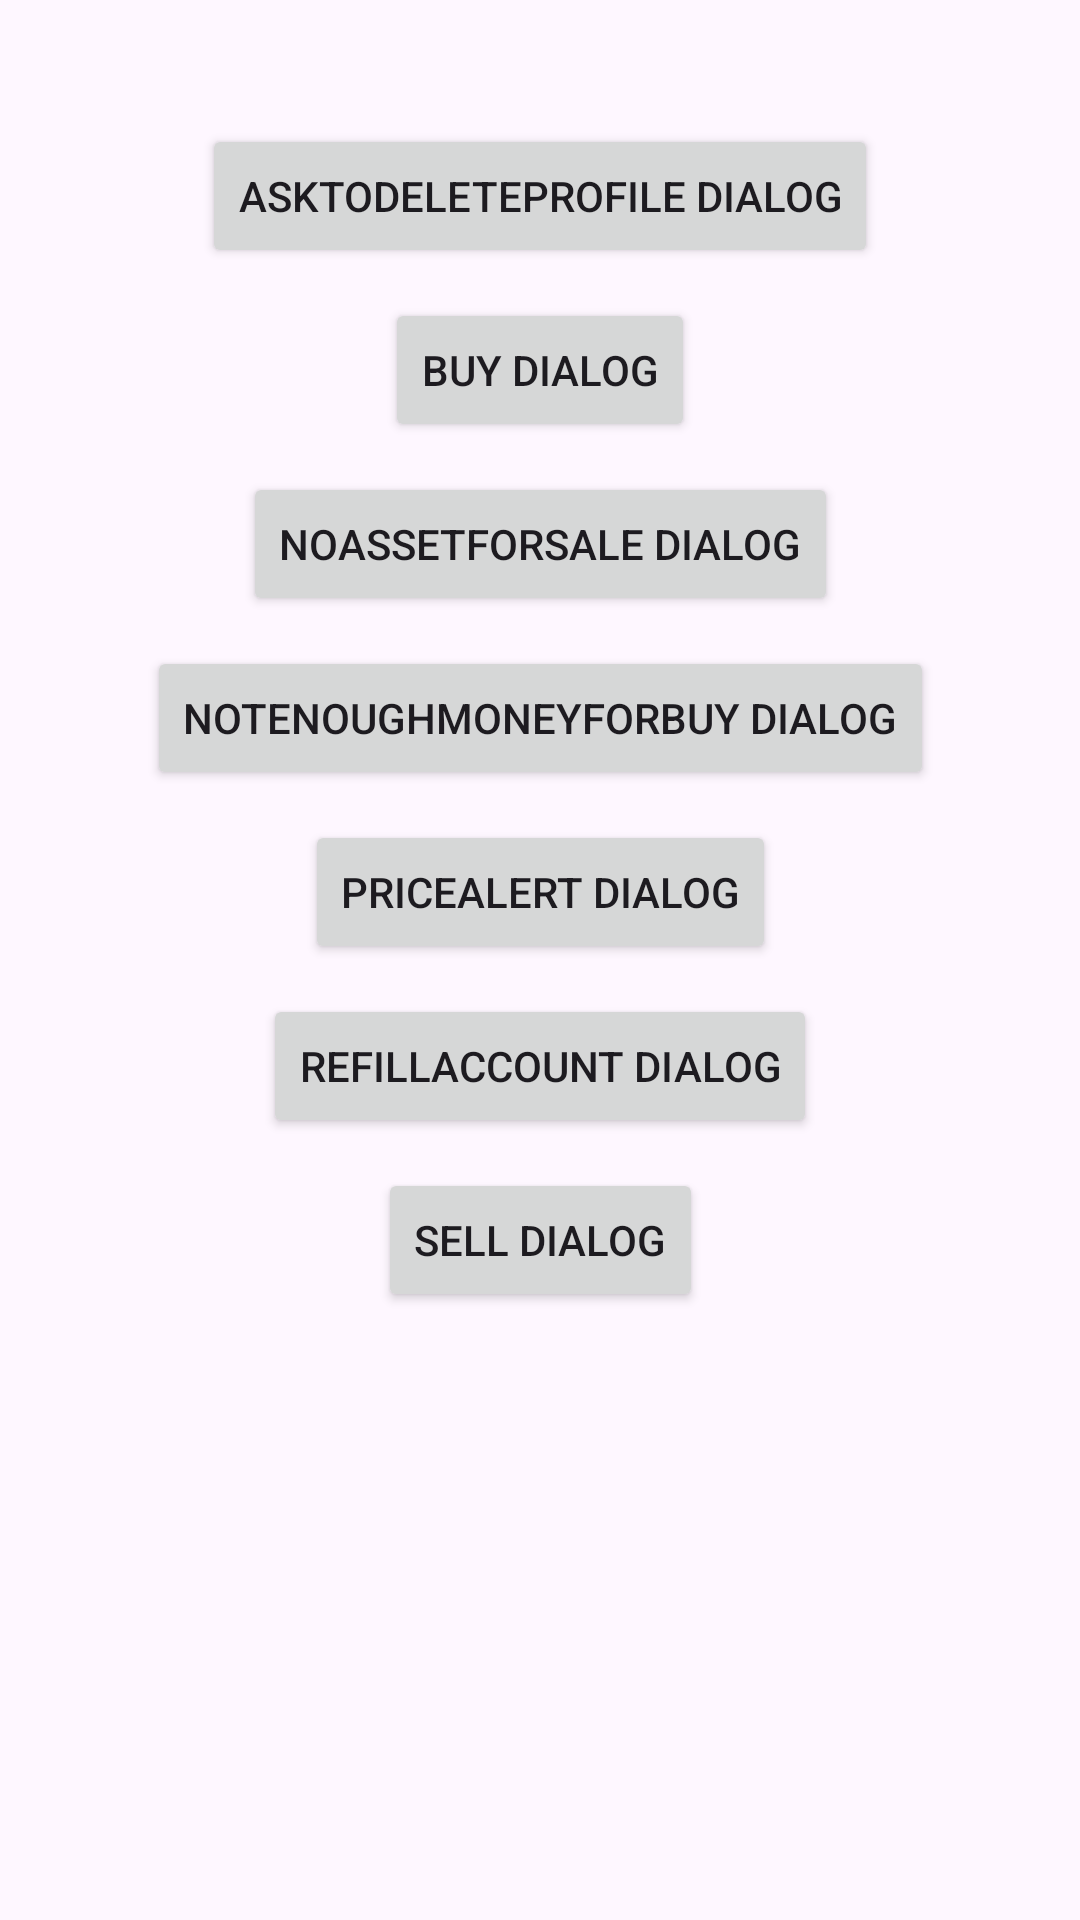

Layout XML and referenced resources for this Android screen:
<!-- AndroidManifest.xml: application theme Theme.Surf -->
<!-- res/layout/activity_dialogs_test.xml -->
<?xml version="1.0" encoding="utf-8"?>
<androidx.constraintlayout.widget.ConstraintLayout xmlns:android="http://schemas.android.com/apk/res/android"
    xmlns:app="http://schemas.android.com/apk/res-auto"
    android:layout_width="match_parent"
    android:layout_height="match_parent">

    <Button
        android:id="@+id/askToDeleteProfile_show_for_testing"
        android:layout_width="wrap_content"
        android:layout_height="wrap_content"
        android:text="AskToDeleteProfile dialog"
        app:layout_constraintBottom_toBottomOf="parent"
        app:layout_constraintEnd_toEndOf="parent"
        app:layout_constraintHorizontal_bias="0.5"
        app:layout_constraintStart_toStartOf="parent"
        app:layout_constraintTop_toTopOf="parent"
        app:layout_constraintVertical_bias="0.07" />

    <Button
        android:id="@+id/buy_show_for_testing"
        android:layout_width="wrap_content"
        android:layout_height="wrap_content"
        android:layout_marginTop="10dp"
        android:text="Buy dialog"
        app:layout_constraintBottom_toBottomOf="parent"
        app:layout_constraintEnd_toEndOf="parent"
        app:layout_constraintHorizontal_bias="0.5"
        app:layout_constraintStart_toStartOf="parent"
        app:layout_constraintTop_toBottomOf="@+id/askToDeleteProfile_show_for_testing"
        app:layout_constraintVertical_bias="0.0" />

    <Button
        android:id="@+id/noAssetForSale_show_for_testing"
        android:layout_width="wrap_content"
        android:layout_height="wrap_content"
        android:layout_marginTop="10dp"
        android:text="noAssetForSale dialog"
        app:layout_constraintBottom_toBottomOf="parent"
        app:layout_constraintEnd_toEndOf="parent"
        app:layout_constraintHorizontal_bias="0.5"
        app:layout_constraintStart_toStartOf="parent"
        app:layout_constraintTop_toBottomOf="@+id/buy_show_for_testing"
        app:layout_constraintVertical_bias="0.0" />

    <Button
        android:id="@+id/notEnoughMoneyForBuy_show_for_testing"
        android:layout_width="wrap_content"
        android:layout_height="wrap_content"
        android:layout_marginTop="10dp"
        android:text="NotEnoughMoneyForBuy dialog"
        app:layout_constraintBottom_toBottomOf="parent"
        app:layout_constraintEnd_toEndOf="parent"
        app:layout_constraintHorizontal_bias="0.5"
        app:layout_constraintStart_toStartOf="parent"
        app:layout_constraintTop_toBottomOf="@+id/noAssetForSale_show_for_testing"
        app:layout_constraintVertical_bias="0.0" />

    <Button
        android:id="@+id/priceAlert_show_for_testing"
        android:layout_width="wrap_content"
        android:layout_height="wrap_content"
        android:layout_marginTop="10dp"
        android:text="priceAlert dialog"
        app:layout_constraintBottom_toBottomOf="parent"
        app:layout_constraintEnd_toEndOf="parent"
        app:layout_constraintHorizontal_bias="0.5"
        app:layout_constraintStart_toStartOf="parent"
        app:layout_constraintTop_toBottomOf="@+id/notEnoughMoneyForBuy_show_for_testing"
        app:layout_constraintVertical_bias="0.0" />

    <Button
        android:id="@+id/refill_account_show_for_testing"
        android:layout_width="wrap_content"
        android:layout_height="wrap_content"
        android:layout_marginTop="10dp"
        android:text="RefillAccount dialog"
        app:layout_constraintBottom_toBottomOf="parent"
        app:layout_constraintEnd_toEndOf="parent"
        app:layout_constraintHorizontal_bias="0.5"
        app:layout_constraintStart_toStartOf="parent"
        app:layout_constraintTop_toBottomOf="@+id/priceAlert_show_for_testing"
        app:layout_constraintVertical_bias="0.0" />

    <Button
        android:id="@+id/sell_show_for_testing"
        android:layout_width="wrap_content"
        android:layout_height="wrap_content"
        android:layout_marginTop="10dp"
        android:text="Sell dialog"
        app:layout_constraintBottom_toBottomOf="parent"
        app:layout_constraintEnd_toEndOf="parent"
        app:layout_constraintHorizontal_bias="0.5"
        app:layout_constraintStart_toStartOf="parent"
        app:layout_constraintTop_toBottomOf="@+id/refill_account_show_for_testing"
        app:layout_constraintVertical_bias="0.0" />


</androidx.constraintlayout.widget.ConstraintLayout>
<!-- resources referenced by this layout -->
<resources>
  <style name="Theme.Surf" parent="Base.Theme.Surf" />
  <style name="Base.Theme.Surf" parent="Theme.Material3.DayNight.NoActionBar">
          
          
      </style>
</resources>
